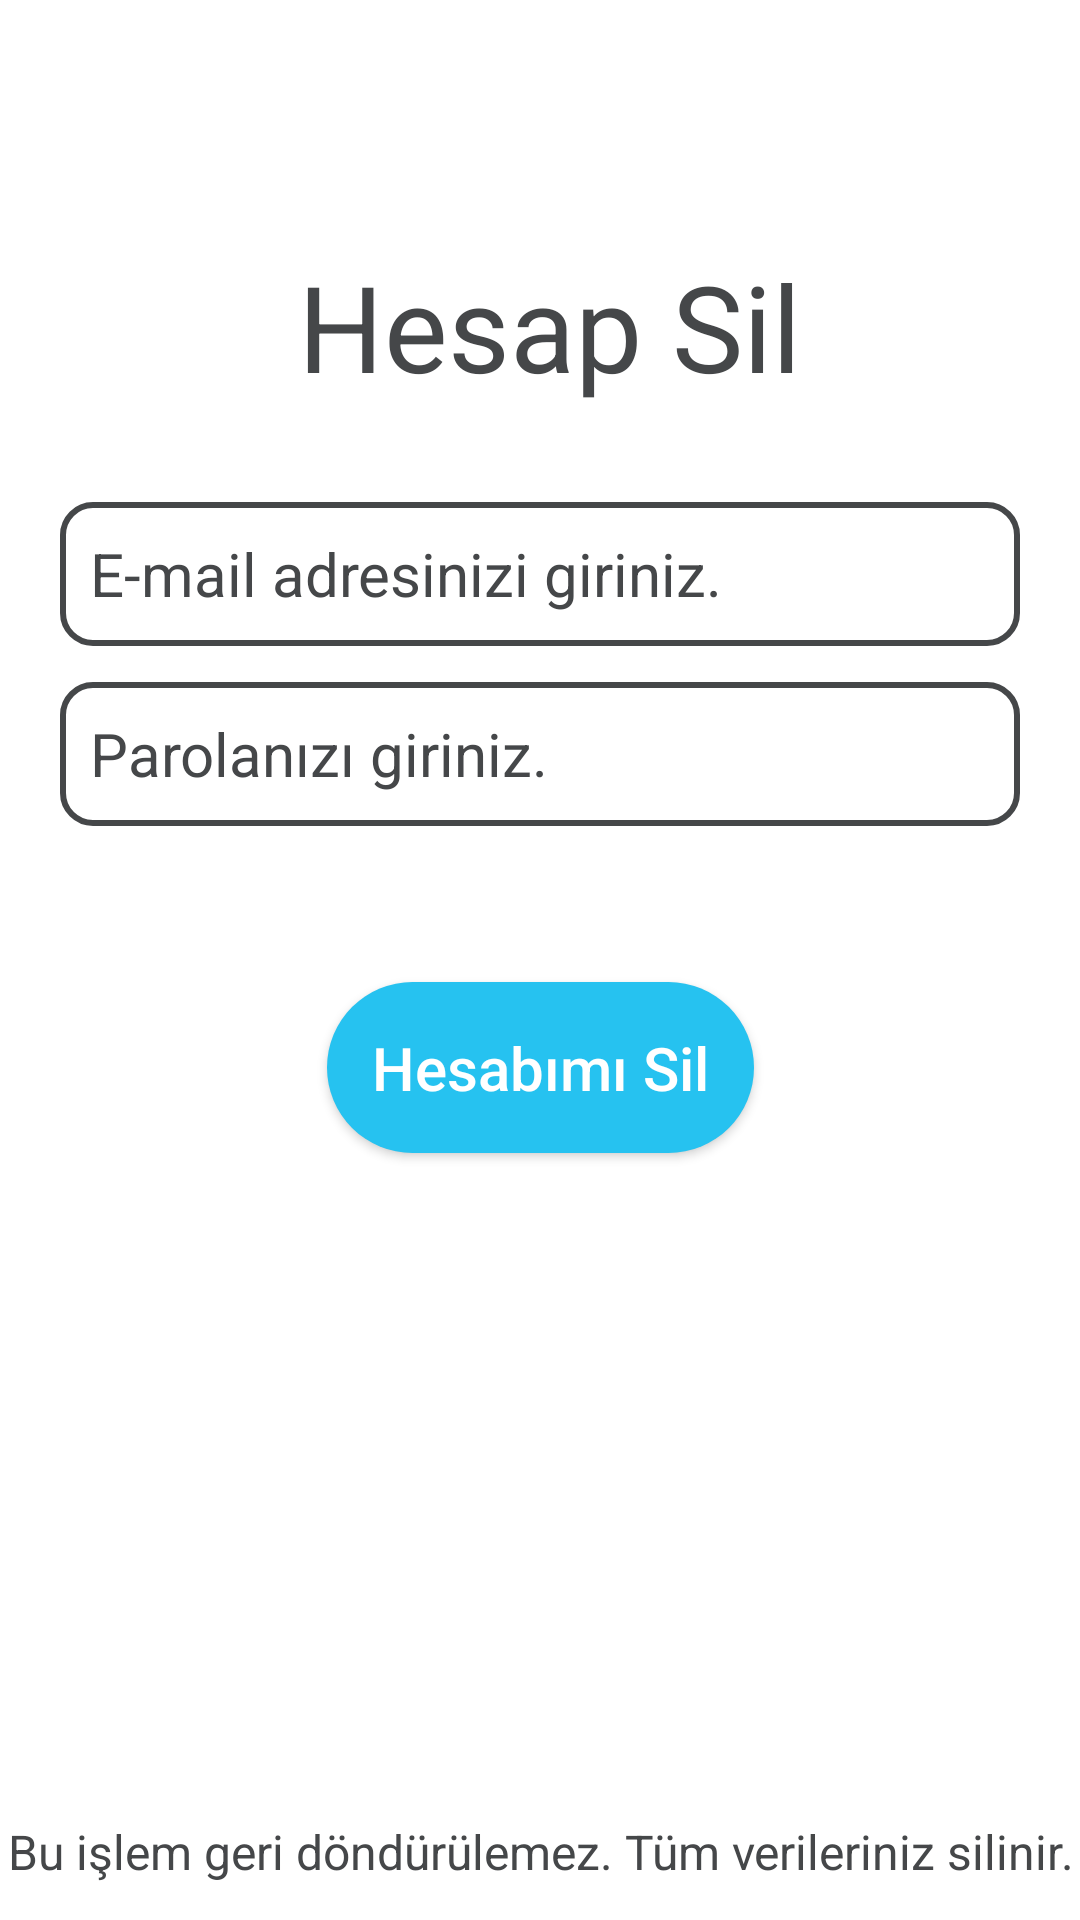

Layout XML and referenced resources for this Android screen:
<!-- AndroidManifest.xml: application theme Theme.FirebaseChat -->
<!-- res/layout/activity_delete_account.xml -->
<?xml version="1.0" encoding="utf-8"?>
<androidx.constraintlayout.widget.ConstraintLayout xmlns:android="http://schemas.android.com/apk/res/android"
    xmlns:app="http://schemas.android.com/apk/res-auto"
    xmlns:tools="http://schemas.android.com/tools"
    android:id="@+id/size"
    android:layout_width="match_parent"
    android:layout_height="match_parent"
    android:background="@color/white"
    tools:context=".activity.LoginActivity">


    <TextView
        android:id="@+id/girisText"
        android:layout_width="wrap_content"
        android:layout_height="wrap_content"
        android:layout_marginTop="80dp"
        android:layout_marginBottom="30dp"
        android:text="Hesap Sil"
        android:textColor="@color/material_dynamic_neutral30"
        android:textSize="40sp"
        app:layout_constraintBottom_toTopOf="@+id/email_delete"
        app:layout_constraintEnd_toEndOf="parent"
        app:layout_constraintHorizontal_bias="0.461"
        app:layout_constraintStart_toStartOf="@+id/email_delete"
        app:layout_constraintTop_toTopOf="parent" />

    <TextView
        android:id="@+id/girisText2"
        android:layout_width="wrap_content"
        android:layout_height="wrap_content"
        android:layout_marginStart="29dp"
        android:layout_marginEnd="29dp"
        android:layout_marginBottom="10dp"
        android:text="Bu işlem geri döndürülemez. Tüm verileriniz silinir."
        android:textAlignment="center"
        android:textColor="@color/material_dynamic_neutral30"
        android:textSize="16sp"
        app:layout_constraintBottom_toBottomOf="parent"
        app:layout_constraintEnd_toEndOf="parent"
        app:layout_constraintStart_toStartOf="parent"
        app:layout_constraintTop_toBottomOf="@+id/deleteButton" />

    <EditText
        android:id="@+id/email_delete"
        android:layout_width="0dp"
        android:layout_height="wrap_content"
        android:layout_marginStart="20dp"
        android:layout_marginEnd="20dp"
        android:layout_marginBottom="10dp"
        android:background="@drawable/edittextarkaplan"
        android:ems="10"
        android:hint="E-mail adresinizi giriniz."
        android:inputType="textEmailAddress"
        android:minHeight="48dp"
        android:padding="10dp"
        android:textColor="@color/material_dynamic_neutral30"
        android:textColorHint="@color/material_dynamic_neutral30"
        android:textSize="20dp"
        app:layout_constraintBottom_toTopOf="@+id/password_delete"
        app:layout_constraintEnd_toEndOf="parent"
        app:layout_constraintStart_toStartOf="parent"
        app:layout_constraintTop_toBottomOf="@+id/girisText" />

    <EditText
        android:id="@+id/password_delete"
        android:layout_width="0dp"
        android:layout_height="wrap_content"
        android:layout_marginStart="20dp"
        android:layout_marginEnd="20dp"
        android:layout_marginBottom="50dp"
        android:background="@drawable/edittextarkaplan"
        android:ems="10"
        android:hint="Parolanızı giriniz."
        android:inputType="textPassword"
        android:minHeight="48dp"
        android:padding="10dp"
        android:textColor="@color/material_dynamic_neutral30"
        android:textColorHint="@color/material_dynamic_neutral30"
        android:textSize="20dp"
        app:layout_constraintBottom_toTopOf="@+id/deleteButton"
        app:layout_constraintEnd_toEndOf="parent"
        app:layout_constraintStart_toStartOf="parent"
        app:layout_constraintTop_toBottomOf="@+id/email_delete" />

    <Button
        android:id="@+id/deleteButton"
        android:layout_width="wrap_content"
        android:layout_height="wrap_content"
        android:layout_marginBottom="220dp"
        android:background="@drawable/arkaplanbuttton"
        android:padding="15dp"
        android:text="Hesabımı Sil"
        android:textAllCaps="false"
        android:textColor="@android:color/white"
        android:textSize="20sp"
        app:layout_constraintBottom_toTopOf="@+id/girisText2"
        app:layout_constraintEnd_toEndOf="parent"
        app:layout_constraintStart_toStartOf="parent"
        app:layout_constraintTop_toBottomOf="@+id/password_delete" />
</androidx.constraintlayout.widget.ConstraintLayout>
<!-- resources referenced by this layout -->
<resources>
  <color name="white">#FFFFFFFF</color>
  <!-- drawable arkaplanbuttton (drawable) -->
  <?xml version="1.0" encoding="utf-8"?>
  <shape
      xmlns:android="http://schemas.android.com/apk/res/android">
      <solid android:color="@color/buttonColor" />
      <corners android:radius="30dp"/>
  </shape>
  <!-- drawable edittextarkaplan (drawable) -->
  <?xml version="1.0" encoding="utf-8"?>
  <shape xmlns:android="http://schemas.android.com/apk/res/android">
  <corners android:radius="10dp"></corners>
      <stroke android:color="@color/material_dynamic_neutral30" android:width="2dp" ></stroke>
  </shape>
  <style name="Theme.FirebaseChat" parent="Theme.MaterialComponents.DayNight.NoActionBar">
          
          <item name="colorPrimary">@color/buttonColor</item>
          <item name="colorOnPrimary">@color/white</item>
          
          <item name="colorSecondary">@color/teal_200</item>
          <item name="colorSecondaryVariant">@color/teal_700</item>
          <item name="colorOnSecondary">@color/white</item>
          
          <item name="android:statusBarColor" tools:targetApi="l">@color/buttonColor</item>
          
      </style>
  <color name="buttonColor">#26C2F0</color>
  <color name="teal_200">#FF03DAC5</color>
  <color name="teal_700">#FF018786</color>
</resources>
